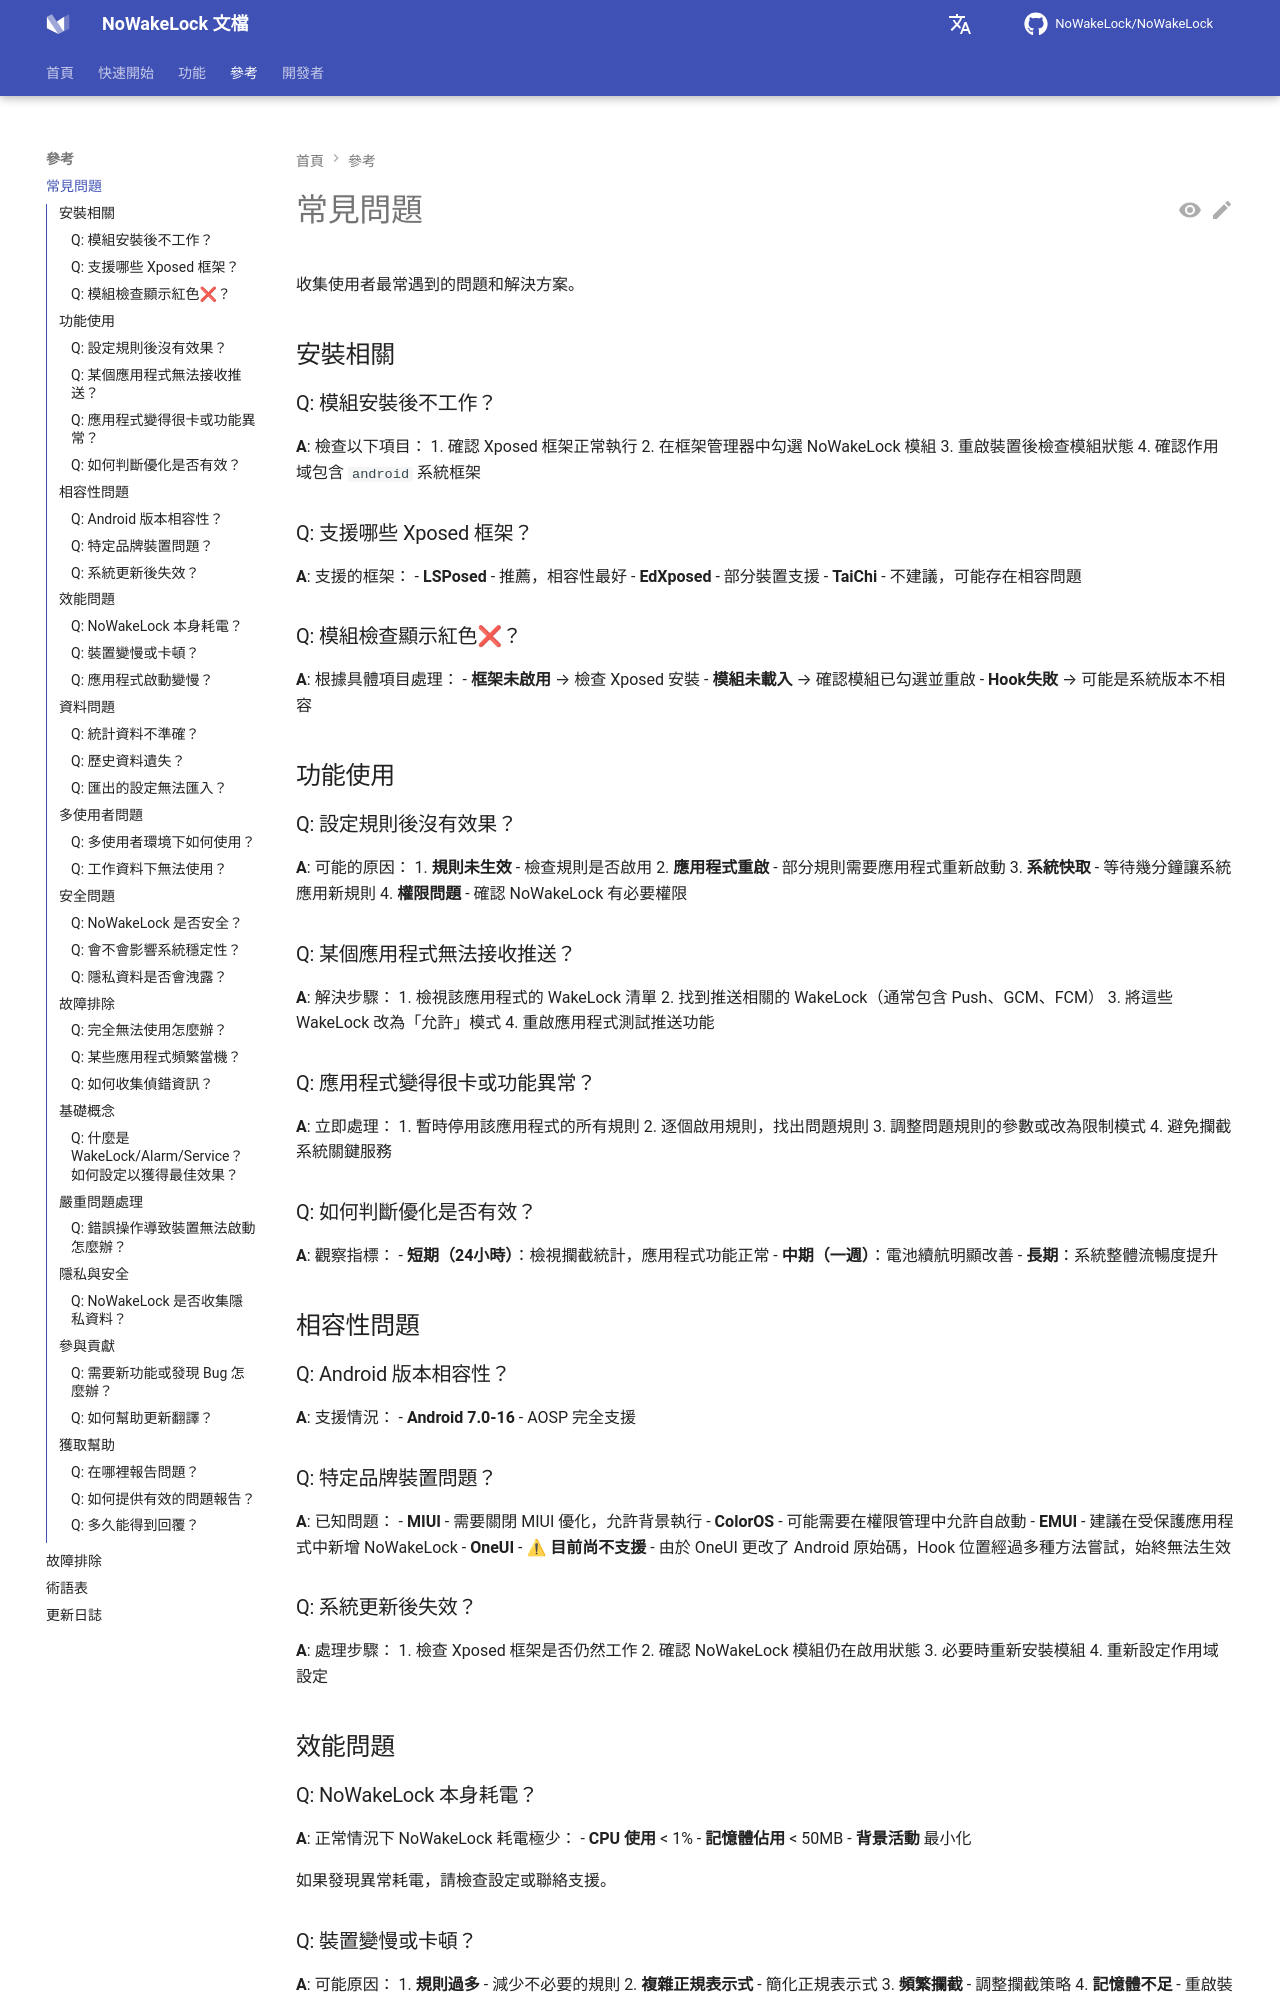

repository: q1016134519/NoWakeLock · page: zh-tw/reference/faq/index.html · generator: mkdocs

# 常見問題

收集使用者最常遇到的問題和解決方案。

## 安裝相關

### Q: 模組安裝後不工作？
**A**: 檢查以下項目：
1. 確認 Xposed 框架正常執行
2. 在框架管理器中勾選 NoWakeLock 模組
3. 重啟裝置後檢查模組狀態
4. 確認作用域包含 `android` 系統框架

### Q: 支援哪些 Xposed 框架？
**A**: 支援的框架：
- **LSPosed** - 推薦，相容性最好
- **EdXposed** - 部分裝置支援
- **TaiChi** - 不建議，可能存在相容問題

### Q: 模組檢查顯示紅色❌？
**A**: 根據具體項目處理：
- **框架未啟用** → 檢查 Xposed 安裝
- **模組未載入** → 確認模組已勾選並重啟
- **Hook失敗** → 可能是系統版本不相容

## 功能使用

### Q: 設定規則後沒有效果？
**A**: 可能的原因：
1. **規則未生效** - 檢查規則是否啟用
2. **應用程式重啟** - 部分規則需要應用程式重新啟動
3. **系統快取** - 等待幾分鐘讓系統應用新規則
4. **權限問題** - 確認 NoWakeLock 有必要權限

### Q: 某個應用程式無法接收推送？
**A**: 解決步驟：
1. 檢視該應用程式的 WakeLock 清單
2. 找到推送相關的 WakeLock（通常包含 Push、GCM、FCM）
3. 將這些 WakeLock 改為「允許」模式
4. 重啟應用程式測試推送功能

### Q: 應用程式變得很卡或功能異常？
**A**: 立即處理：
1. 暫時停用該應用程式的所有規則
2. 逐個啟用規則，找出問題規則
3. 調整問題規則的參數或改為限制模式
4. 避免攔截系統關鍵服務

### Q: 如何判斷優化是否有效？
**A**: 觀察指標：
- **短期（24小時）**：檢視攔截統計，應用程式功能正常
- **中期（一週）**：電池續航明顯改善
- **長期**：系統整體流暢度提升

## 相容性問題

### Q: Android 版本相容性？
**A**: 支援情況：
- **Android 7.0-16** - AOSP 完全支援

### Q: 特定品牌裝置問題？
**A**: 已知問題：
- **MIUI** - 需要關閉 MIUI 優化，允許背景執行
- **ColorOS** - 可能需要在權限管理中允許自啟動
- **EMUI** - 建議在受保護應用程式中新增 NoWakeLock
- **OneUI** - ⚠ **目前尚不支援** - 由於 OneUI 更改了 Android 原始碼，Hook 位置經過多種方法嘗試，始終無法生效

### Q: 系統更新後失效？
**A**: 處理步驟：
1. 檢查 Xposed 框架是否仍然工作
2. 確認 NoWakeLock 模組仍在啟用狀態
3. 必要時重新安裝模組
4. 重新設定作用域設定

## 效能問題

### Q: NoWakeLock 本身耗電？
**A**: 正常情況下 NoWakeLock 耗電極少：
- **CPU 使用** < 1%
- **記憶體佔用** < 50MB
- **背景活動** 最小化

如果發現異常耗電，請檢查設定或聯絡支援。

### Q: 裝置變慢或卡頓？
**A**: 可能原因：
1. **規則過多** - 減少不必要的規則
2. **複雜正規表示式** - 簡化正規表示式
3. **頻繁攔截** - 調整攔截策略
4. **記憶體不足** - 重啟裝置釋放記憶體

### Q: 應用程式啟動變慢？
**A**: 檢查是否：
1. 攔截了應用程式啟動必需的 Service
2. 過度限制了初始化相關的 WakeLock
3. 規則影響了應用程式的啟動流程

## 資料問題
